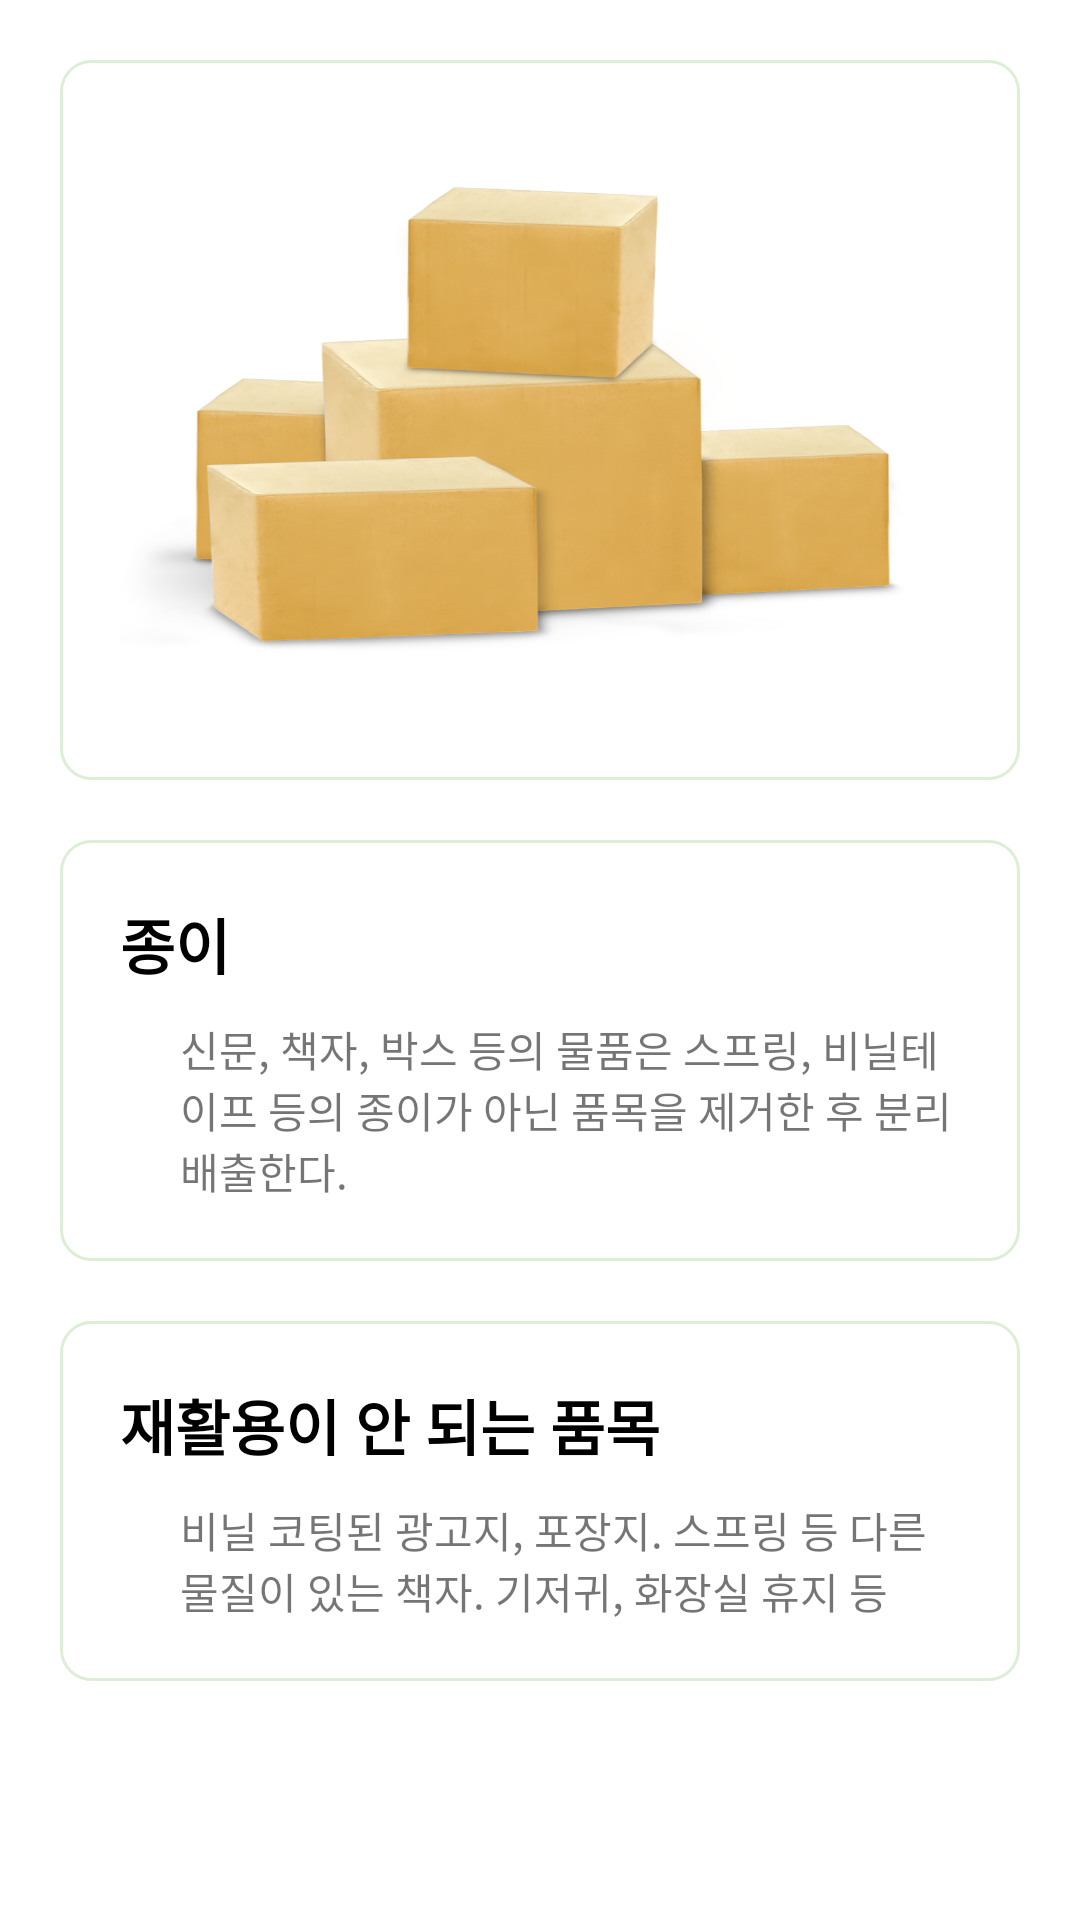

This screen was rendered from an Android layout file. Write that file and the resources it references.
<!-- AndroidManifest.xml: application theme Theme.LetyouknowRecyclingApp -->
<!-- res/layout/fragment_tab6.xml -->
<?xml version="1.0" encoding="utf-8"?>
<FrameLayout
    xmlns:app="http://schemas.android.com/apk/res-auto"
    xmlns:android="http://schemas.android.com/apk/res/android"
    xmlns:tools="http://schemas.android.com/tools"
    android:layout_width="match_parent"
    android:layout_height="match_parent"
    tools:context=".Tab6Fragment">

    <androidx.constraintlayout.widget.ConstraintLayout
        android:id="@+id/constraintLayout"
        android:layout_width="match_parent"
        android:layout_height="match_parent">
        <ScrollView
            android:id="@+id/scrollView2"
            android:layout_width="0dp"
            android:layout_height="0dp"
            app:layout_constraintBottom_toBottomOf="parent"
            app:layout_constraintEnd_toEndOf="parent"
            app:layout_constraintStart_toStartOf="parent"
            app:layout_constraintTop_toTopOf="parent">
            <androidx.constraintlayout.widget.ConstraintLayout
                android:id="@+id/constraint"
                android:layout_width="match_parent"
                android:layout_height="wrap_content"
                android:paddingBottom="20dp">
                <androidx.constraintlayout.widget.ConstraintLayout
                    android:id="@+id/tapconstraint1"
                    android:layout_width="match_parent"
                    android:layout_height="wrap_content"
                    android:background="@drawable/rectangle_all_corner_radius"
                    android:layout_marginStart="20dp"
                    android:layout_marginTop="20dp"
                    android:layout_marginEnd="20dp"
                    android:layout_marginBottom="20dp"
                    app:layout_constraintTop_toTopOf="parent"
                    app:layout_constraintStart_toStartOf="parent"
                    app:layout_constraintEnd_toEndOf="parent">
                    <ImageView
                        android:layout_width="match_parent"
                        android:layout_height="200dp"
                        android:layout_marginStart="20dp"
                        android:layout_marginTop="20dp"
                        android:layout_marginEnd="20dp"
                        android:layout_marginBottom="20dp"
                        android:background="@drawable/box"
                        app:layout_constraintStart_toStartOf="parent"
                        app:layout_constraintEnd_toEndOf="parent"
                        app:layout_constraintTop_toTopOf="parent"
                        app:layout_constraintBottom_toBottomOf="parent"/>

                </androidx.constraintlayout.widget.ConstraintLayout>

                <androidx.constraintlayout.widget.ConstraintLayout
                    android:id="@+id/tapconstraint2"
                    android:layout_width="match_parent"
                    android:layout_height="wrap_content"
                    android:background="@drawable/rectangle_all_corner_radius"
                    android:layout_marginStart="20dp"
                    android:layout_marginTop="20dp"
                    android:layout_marginEnd="20dp"
                    android:layout_marginBottom="20dp"
                    app:layout_constraintTop_toBottomOf="@+id/tapconstraint1"
                    app:layout_constraintStart_toStartOf="parent"
                    app:layout_constraintEnd_toEndOf="parent">
                    <TextView
                        android:id="@+id/title1"
                        android:layout_width="wrap_content"
                        android:layout_height="wrap_content"
                        android:layout_marginStart="20dp"
                        android:layout_marginTop="20dp"
                        android:layout_marginEnd="20dp"
                        android:layout_marginBottom="20dp"
                        app:layout_constraintTop_toTopOf="parent"
                        app:layout_constraintStart_toStartOf="parent"
                        android:text="종이"
                        android:textColor="@color/black"
                        android:textStyle="bold"
                        android:textSize="20sp"/>
                    <TextView
                        android:id="@+id/title1_content1"
                        android:layout_width="wrap_content"
                        android:layout_height="wrap_content"
                        android:layout_marginStart="20dp"
                        android:layout_marginTop="10dp"
                        android:layout_marginEnd="20dp"
                        android:layout_marginBottom="20dp"
                        android:paddingLeft="40dp"
                        android:paddingRight="20dp"
                        android:paddingBottom="20dp"
                        android:text="@string/Paper"
                        app:layout_constraintTop_toBottomOf="@+id/title1"
                        app:layout_constraintStart_toStartOf="parent"
                        app:layout_constraintEnd_toEndOf="parent"
                        />

                </androidx.constraintlayout.widget.ConstraintLayout>
                <androidx.constraintlayout.widget.ConstraintLayout
                    android:id="@+id/tapconstraint3"
                    android:layout_width="match_parent"
                    android:layout_height="wrap_content"
                    android:background="@drawable/rectangle_all_corner_radius"
                    android:layout_marginStart="20dp"
                    android:layout_marginTop="20dp"
                    android:layout_marginEnd="20dp"
                    android:layout_marginBottom="20dp"
                    app:layout_constraintTop_toBottomOf="@+id/tapconstraint2"
                    app:layout_constraintStart_toStartOf="parent"
                    app:layout_constraintEnd_toEndOf="parent">
                    <TextView
                        android:id="@+id/title2"
                        android:layout_width="wrap_content"
                        android:layout_height="wrap_content"
                        android:layout_marginStart="20dp"
                        android:layout_marginTop="20dp"
                        android:layout_marginEnd="20dp"
                        android:layout_marginBottom="20dp"
                        app:layout_constraintTop_toTopOf="parent"
                        app:layout_constraintStart_toStartOf="parent"
                        android:text="재활용이 안 되는 품목"
                        android:textColor="@color/black"
                        android:textStyle="bold"
                        android:textSize="20sp"/>
                    <TextView
                        android:id="@+id/title2_content1"
                        android:layout_width="wrap_content"
                        android:layout_height="wrap_content"
                        android:layout_marginStart="20dp"
                        android:layout_marginTop="10dp"
                        android:layout_marginEnd="20dp"
                        android:layout_marginBottom="20dp"
                        android:paddingLeft="40dp"
                        android:paddingRight="20dp"
                        android:paddingBottom="20dp"
                        android:text="@string/Paper2"
                        app:layout_constraintTop_toBottomOf="@+id/title2"
                        app:layout_constraintStart_toStartOf="parent"
                        app:layout_constraintEnd_toEndOf="parent"
                        />

                </androidx.constraintlayout.widget.ConstraintLayout>


            </androidx.constraintlayout.widget.ConstraintLayout>

        </ScrollView>

    </androidx.constraintlayout.widget.ConstraintLayout>

</FrameLayout>
<!-- resources referenced by this layout -->
<resources>
  <!-- drawable box: png bitmap (drawable, 533044 bytes) -->
  <!-- drawable rectangle_all_corner_radius (drawable) -->
  <?xml version="1.0" encoding="utf-8"?>
  <shape xmlns:android="http://schemas.android.com/apk/res/android"
      android:shape="rectangle">
  
      <solid android:color="#fff" />
  
      <stroke
          android:width="1dp"
          android:color="#DDEED7" />
  
      <corners android:radius="10dp" />
  
  </shape>
  <string name="Paper">신문, 책자, 박스 등의 물품은 스프링, 비닐테이프 등의 종이가 아닌 품목을 제거한 후 분리배출한다.</string>
  <string name="Paper2">비닐 코팅된 광고지, 포장지. 스프링 등 다른 물질이 있는 책자. 기저귀, 화장실 휴지 등</string>
  <style name="Theme.LetyouknowRecyclingApp" parent="Theme.MaterialComponents.DayNight.DarkActionBar">
          
          <item name="colorPrimary">@color/purple_200</item>
          <item name="colorPrimaryVariant">@color/purple_700</item>
          <item name="colorOnPrimary">@color/black</item>
          
          <item name="colorSecondary">@color/teal_200</item>
          <item name="colorSecondaryVariant">@color/teal_200</item>
          <item name="colorOnSecondary">@color/black</item>
          
          <item name="android:statusBarColor">?attr/colorPrimaryVariant</item>
          
      </style>
  <!-- not gathered from this repository: default colours our renderer supplied (Android Studio template values) -->
  <color name="purple_200">#FFBB86FC</color>
  <color name="purple_700">#FF3700B3</color>
  <color name="teal_200">#FF03DAC5</color>
  <color name="black">#FF000000</color>
</resources>
